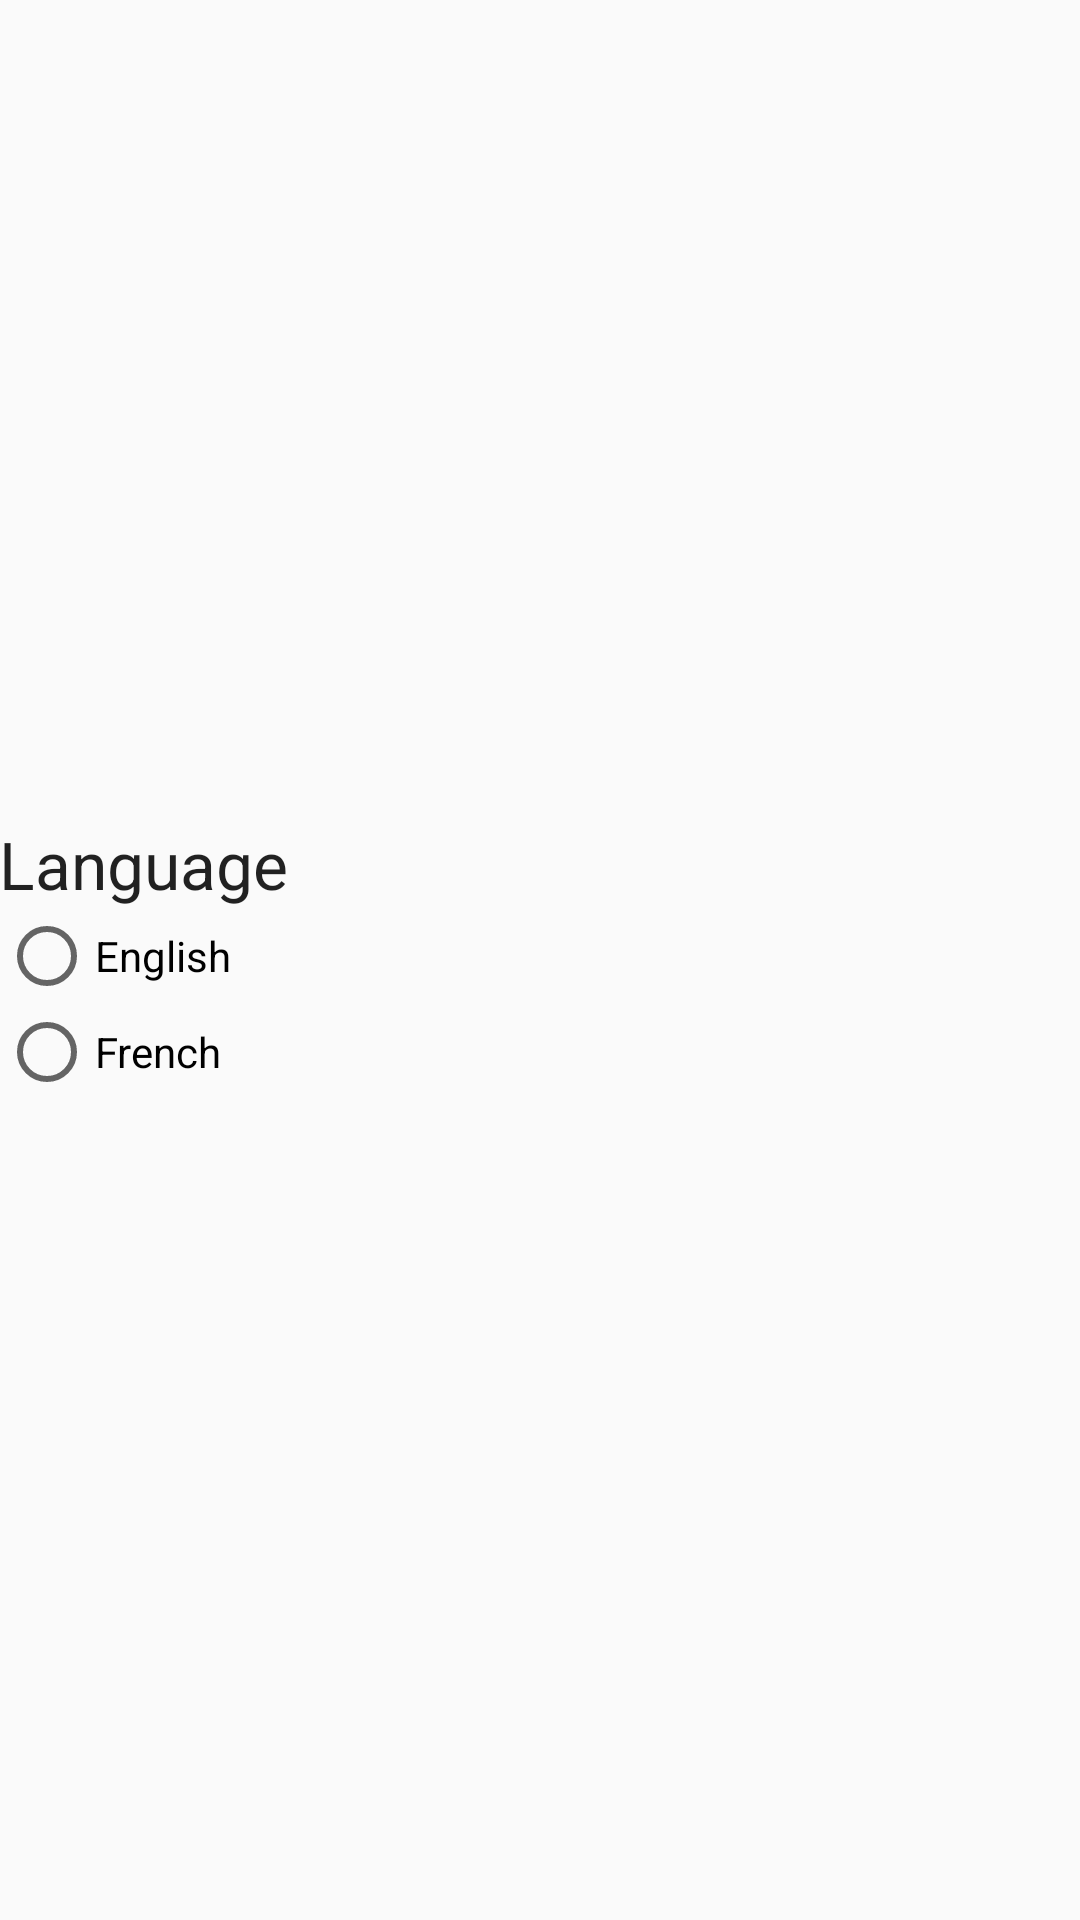

Android layout source for this screen:
<!-- AndroidManifest.xml: application theme AppTheme -->
<!-- res/layout/activity_settings.xml -->
<?xml version="1.0" encoding="utf-8"?>
<RelativeLayout xmlns:android="http://schemas.android.com/apk/res/android"
    xmlns:tools="http://schemas.android.com/tools"
    android:layout_width="wrap_content"
    android:layout_height="wrap_content"
    android:paddingBottom="@dimen/activity_vertical_margin"
    android:paddingLeft="@dimen/activity_horizontal_margin"
    android:paddingRight="@dimen/activity_horizontal_margin"
    android:paddingTop="@dimen/activity_vertical_margin"
    tools:context="com.example.nspace.museedesondes.Settings">

    <RadioGroup
        android:layout_width="wrap_content"
        android:layout_height="wrap_content"
        android:id="@+id/radioGroup"
        android:layout_centerVertical="true"
        android:layout_alignParentStart="true">

        <TextView
            android:layout_width="wrap_content"
            android:layout_height="wrap_content"
            android:textAppearance="?android:attr/textAppearanceLarge"
            android:text="@string/language_title"
            android:id="@+id/textView2"
            android:layout_above="@+id/radioGroup"
            android:layout_alignParentStart="true" />

        <RadioButton
            android:layout_width="wrap_content"
            android:layout_height="wrap_content"
            android:text="@string/english_radio"
            android:id="@+id/english_button"
            android:layout_centerVertical="true"
            android:layout_centerHorizontal="true" />

        <RadioButton
            android:layout_width="wrap_content"
            android:layout_height="wrap_content"
            android:text="@string/french_radio"
            android:id="@+id/french_button" />

    </RadioGroup>

</RelativeLayout>
<!-- resources referenced by this layout -->
<resources>
  <string name="english_radio">English</string>
  <string name="french_radio">French</string>
  <string name="language_title">Language</string>
  <style name="AppTheme" parent="Theme.AppCompat.Light.DarkActionBar">
          
          <item name="colorPrimary">@color/colorPrimary</item>
          <item name="colorPrimaryDark">@color/colorPrimaryDark</item>
          <item name="colorAccent">@color/colorAccent</item>
      </style>
  <color name="colorPrimary">#f43029</color>
  <color name="colorPrimaryDark">#000000</color>
  <color name="colorAccent">#FF4081</color>
</resources>
